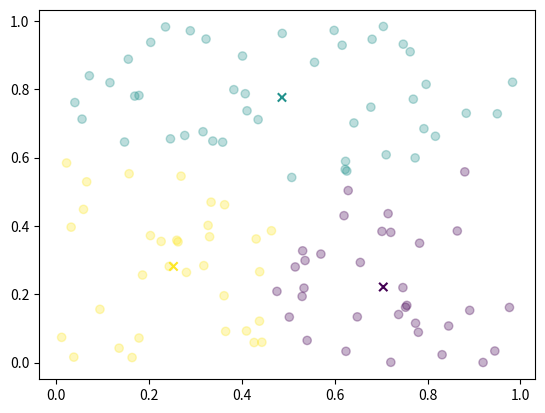

The script that saved this image:
# One of approaches from https://nicholasvadivelu.com/2021/05/10/fast-k-means/
# The notebook plays with different steps to get an under the hood understanding of working of code.
# Refer to the above post for many more approaches
# Especially interesting is the sparse matrices for multiplication.

import numpy as np
import matplotlib.pyplot as plt

def update_labels(data, centers):
    """
    data: n x d  (n samples each d dimensional)
    centers: k x d (k cluster centers - each center is of the same size as data sample)
    return labels: n 
    """
    diff = data[:, None, :] - centers[None, :, :] # n x k x d shape from broadcasting
    distance_squared = np.sum(diff ** 2, axis=2) # reduce along 'd' dimension
    labels = np.argmin(distance_squared, axis=1) # find argmin along 'k' dimension
    return labels

def update_centers(data, labels, k):
    """
    data: n x d  (n samples each d dimensional)
    labels: n (values range from [0, k) indicating cluster center assignment for each data point)
    k : number of clusters (needed because bincount will not use the correct dimension of 'k-1' cluster did not have any samples assigned to it)
    returns centers: k x d
    """
    group_counts = np.bincount(labels, minlength=k) # shape n
    group_sums = np.apply_along_axis(lambda w: np.bincount(labels, weights=w, minlength=k), 0, data)
    new_centers = group_sums / group_counts[:, None]
    return new_centers

def k_means(data: np.ndarray, k: int):
    """
    data is of dims n x d (n data points each of size d)
    k is the number of clusters
    """
    # Random center initialization, can be smarter with k-means++
    centers = data[np.random.randint(len(data), size=k)] # k x d

    while True:
        labels = update_labels(data, centers)
        new_centers = update_centers(data, labels, k)
        if np.all(centers == new_centers): # alternatively, can check for "labels" modification 
            break
        centers = new_centers
    
    return centers, labels


def main():
    # n, k, d = 1007, 7, 23
    n, k, d = 111, 3, 2
    data = np.random.rand(n, d)
    cluster_centers, labels = k_means(data, k)
    print (cluster_centers.shape)
    print (labels.shape)
    print (np.min(labels), np.max(labels))
    print (np.bincount(labels, minlength=k))
    if d == 2:
        fig = plt.figure()
        plt.scatter(data[:, 0], data[:, 1], c=labels, alpha=0.3)
        plt.scatter(cluster_centers[:, 0], cluster_centers[:, 1], c=range(k), marker="x")
        plt.show()

if __name__ == "__main__":
    main()
